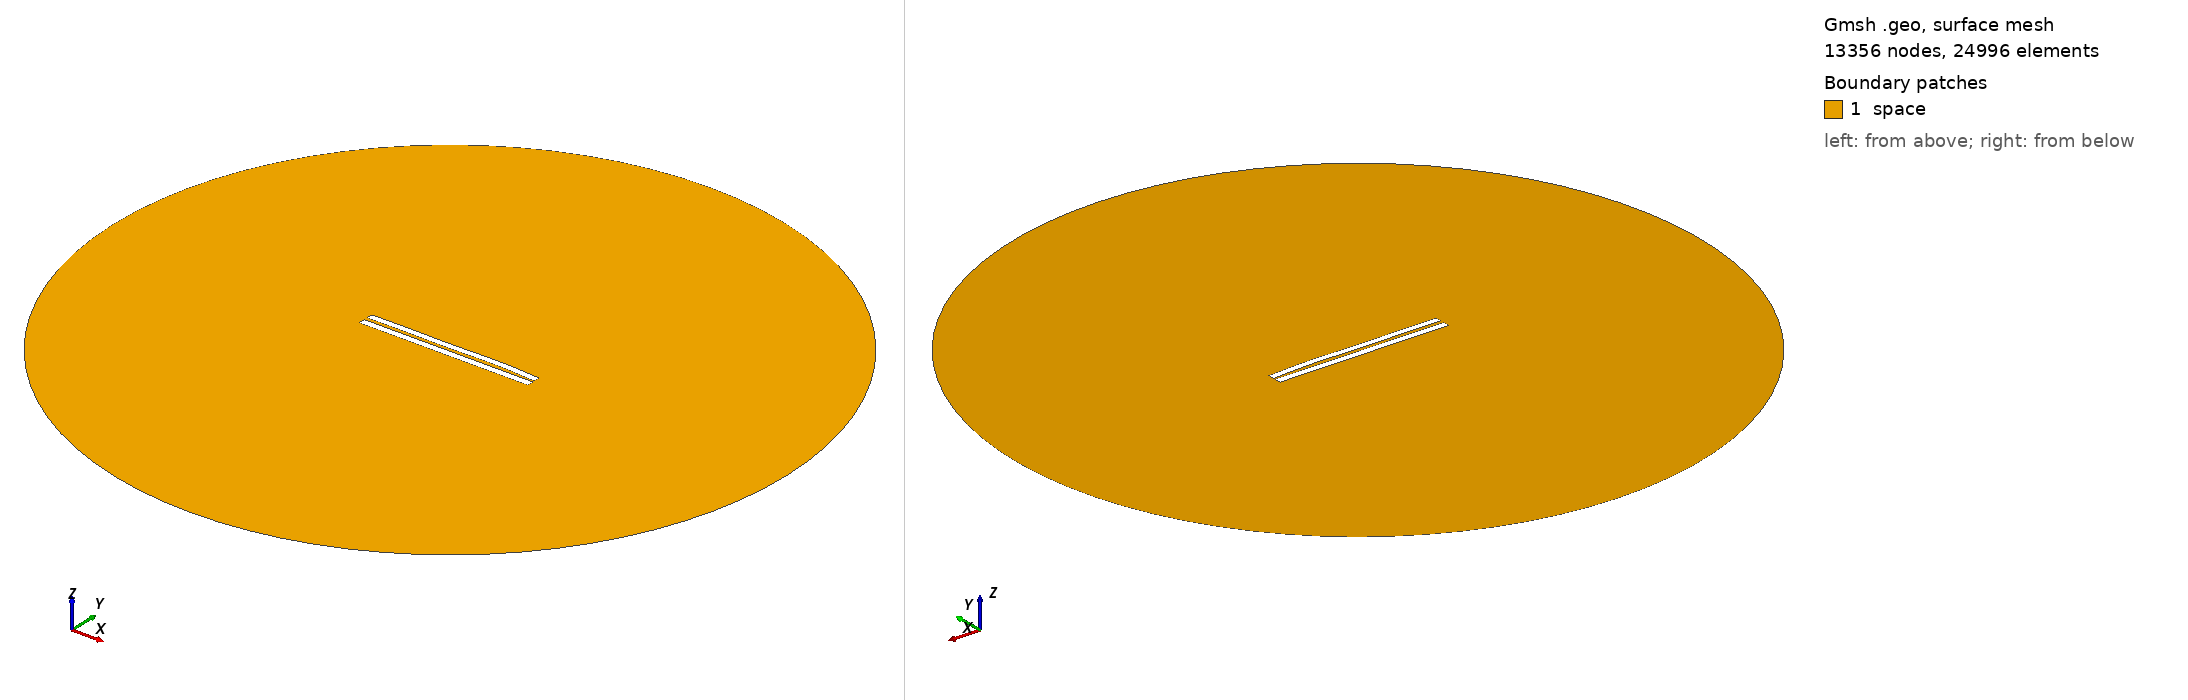

Gmsh geometry script, surface-meshed: 13356 nodes, 24996 surface elements. Boundary patches (legend numbers): 1 space. Left view from above one corner, right view from below the opposite corner. Legend entries are the model's physical surfaces. The drawing asked Gmsh for element sizes between 1% and 20% of the model's largest extent; the script's own settings can give other sizes.

=== 4605.geo (drawn) ===
//---------------------------------------
// Geometry kernel
//---------------------------------------

SetFactory("OpenCASCADE");



//---------------------------------------
// Parameters of the geometry
//---------------------------------------

// Overetch of the upper plate
overetch = 0.125;

// Distance between the plates
distance = 2.0;

// Discretization over the x axis (for the deformation)
nx = 50; 

// Length of the plate
L = 100 - overetch; 

// Number of modes
n = 4; 

// 1st mode coefficient
coeff(1) = -0.075;
beta(1) = 0.596864 * 3.1415926535 / L;

// 2nd mode coefficient
coeff(2) = 0.15;
beta(2) = 1.49418 * 3.1415926535 / L;

// 3rd mode coefficient
coeff(3) = -0.15;
beta(3) = 2.50025 * 3.1415926535 / L;

// 4th mode coefficient
coeff(4) = 0.15;
beta(4) = 3.49999 * 3.1415926535 / L;



//---------------------------------------
// Upper plate (deformed rectangle)
//---------------------------------------

// Coordiantes of the upper plate
xmin = -50;
xmax = 50 - overetch;

// Height of the upper plate
yheight = 4 - 2 * overetch;

// Indexes of the points
UpperID[] = {};
LowerID[] = {};
LeftID[] = {};
RightID[] = {};

// Point index
p = 1;

// Horizontal edges
For i In {1:nx}
    x = xmin + (i-1)*(xmax - xmin)/(nx-1);

    y_bottom = distance / 2 + overetch;
    For j In {1:n}
        C = (Cosh(beta(j)*L) + Cos(beta(j)*L)) / (Sinh(beta(j)*L) + Sin(beta(j)*L));
        y_bottom  = y_bottom + coeff(j) * (Cosh(beta(j)*(x+50)) - Cos(beta(j)*(x+50)) - C * (Sinh(beta(j)*(x+50)) - Sin(beta(j)*(x+50))));
    EndFor

    y_top = y_bottom + yheight;

    Point(p) = {x, y_top, 0, 1.0};
    UpperID[i] = p;
    p = p + 1;

    Point(p) = {x, y_bottom, 0, 1.0};
    LowerID[i] = p;
    p = p + 1;
EndFor

// Create point lists
UpperPts[] = {}; LowerPts[] = {};
For i In {1:nx}
  UpperPts[] += {UpperID[i]};
  LowerPts[] += {LowerID[i]};
EndFor

// Build splines
Spline(1) = {UpperPts[]};
Spline(2) = {LowerPts[]};
Line(3) = {LowerPts[nx-1], UpperPts[nx-1]};
Line(4) = {LowerPts[0], UpperPts[0]};

// Build the plane surface
Curve Loop(1) = {2, 3, -1, -4};
Plane Surface(1) = {1};



//---------------------------------------
// Lower plate (rectangle)
//---------------------------------------

// Vertices
Point(1001) = {-50, -1, 0, 1.0};
Point(1002) = { 50, -1, 0, 1.0};
Point(1003) = { 50,  -5, 0, 1.0};
Point(1004) = {-50,  -5, 0, 1.0};

// Edges
Line(5) = {1001, 1002};
Line(6) = {1002, 1003};
Line(7) = {1003, 1004};
Line(8) = {1004, 1001};

// Plane surface
Line Loop(2) = {5, 6, 7, 8};
Plane Surface(2) = {2}; 



//---------------------------------------
// Outer (fictious) boundary
//---------------------------------------

// Points
Point(1005) = {0, 0, 0};       // Center
Point(1006) = {200, 0, 0};     // Start point
Point(1007) = {0, 200, 0};     // 90 degrees
Point(1008) = {-200, 0, 0};    // 180 degrees
Point(1009) = {0, -200, 0};    // 270 degrees

// Circle arcs (each needs start, center, end)
Circle(9) = {1006, 1005, 1007};
Circle(10) = {1007, 1005, 1008};
Circle(11) = {1008, 1005, 1009};
Circle(12) = {1009, 1005, 1006};

// Plane surface for the entire domain
Curve Loop(3) = {9, 10, 11, 12};
Surface(3) = {3};

// Subtract the plates from the whole domain to obtain the actual domain where we want to solve the equations
BooleanDifference{ Surface{3}; Delete; }{ Surface{1}; Surface{2}; Delete; }




//---------------------------------------
// Transfinite Lines/Curves
//---------------------------------------

// Set the number of points on the boundaries
r = 7;

// Plates
Transfinite Curve {1, 2} = 50*r Using Progression 1;
Transfinite Curve {3, 4} = 2*r Using Progression 1;
Transfinite Line {5, 7} = 50*r Using Progression 1;
Transfinite Line {6, 8} = 2*r Using Progression 1;

// Outer boundary
Transfinite Line {9, 10, 11, 12} = 20 Using Progression 1;



//---------------------------------------
// Physical groups
//---------------------------------------                

// Physical curves (boundaries)
Physical Line("force_segment", 10) = {2};
Physical Line("upper_plate", 11) = {1, 3, 4};
Physical Line("lower_plate", 12) = {5, 6, 7, 8};
Physical Line("boundary", 20) = {9, 10, 11, 12};

// Physical Surfaces
Physical Surface("space", 30) = {3};



//---------------------------------------
// 6. Generate the Mesh
//---------------------------------------

// 2D mesh generation
Mesh 2;
